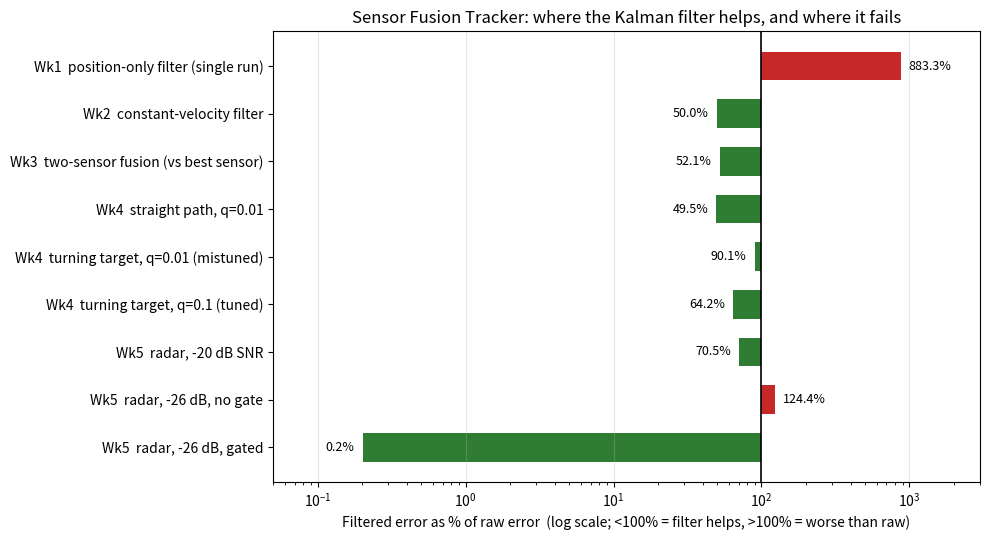

The matplotlib source for this figure: (Note: this script raises an exception after producing the figure.)
"""
Summary figure: filtered error as a percentage of raw error, for every
experiment in Weeks 1-5. Below 100% the filter helps; above 100% it
is worse than raw measurements. Log scale because the range is huge.

Numbers are the 200-seed means from the README tables (Week 1 is a
single demo run). Re-run monte_carlo.py / week5_demo.py to regenerate.
"""

import numpy as np
import matplotlib.pyplot as plt

# (label, filtered error, raw error)
rows = [
    ("Wk1  position-only filter (single run)", 10.6, 1.2),
    ("Wk2  constant-velocity filter",          1.19, 2.38),
    ("Wk3  two-sensor fusion (vs best sensor)", 0.62, 1.19),
    ("Wk4  straight path, q=0.01",             1.85, 3.74),
    ("Wk4  turning target, q=0.01 (mistuned)", 3.37, 3.74),
    ("Wk4  turning target, q=0.1 (tuned)",     2.40, 3.74),
    ("Wk5  radar, -20 dB SNR",                 0.158, 0.224),
    ("Wk5  radar, -26 dB, no gate",            106.917, 85.958),
    ("Wk5  radar, -26 dB, gated",              0.174, 85.958),
]

labels = [r[0] for r in rows]
pct = np.array([100 * f / raw for _, f, raw in rows])
colors = ["#2e7d32" if p < 100 else "#c62828" for p in pct]

fig, ax = plt.subplots(figsize=(10, 5.5))
y = np.arange(len(rows))[::-1]
ax.barh(y, pct - 100, left=100, color=colors, height=0.6)
ax.axvline(100, color="k", linewidth=1.2)
ax.set_xscale("log")
ax.set_yticks(y)
ax.set_yticklabels(labels)
for yi, p in zip(y, pct):
    ax.text(p * (1.12 if p >= 100 else 0.88), yi, f"{p:.1f}%",
            va="center", ha="left" if p >= 100 else "right", fontsize=9)
ax.set_xlim(0.05, 3000)
ax.set_xlabel("Filtered error as % of raw error  (log scale; <100% = filter helps, >100% = worse than raw)")
ax.set_title("Sensor Fusion Tracker: where the Kalman filter helps, and where it fails")
ax.grid(True, axis="x", alpha=0.3)
plt.tight_layout()
plt.savefig("../docs/summary.png", dpi=150)
plt.show()

for (name, f, raw), p in zip(rows, pct):
    print(f"{name:42s} {p:8.1f}%")
